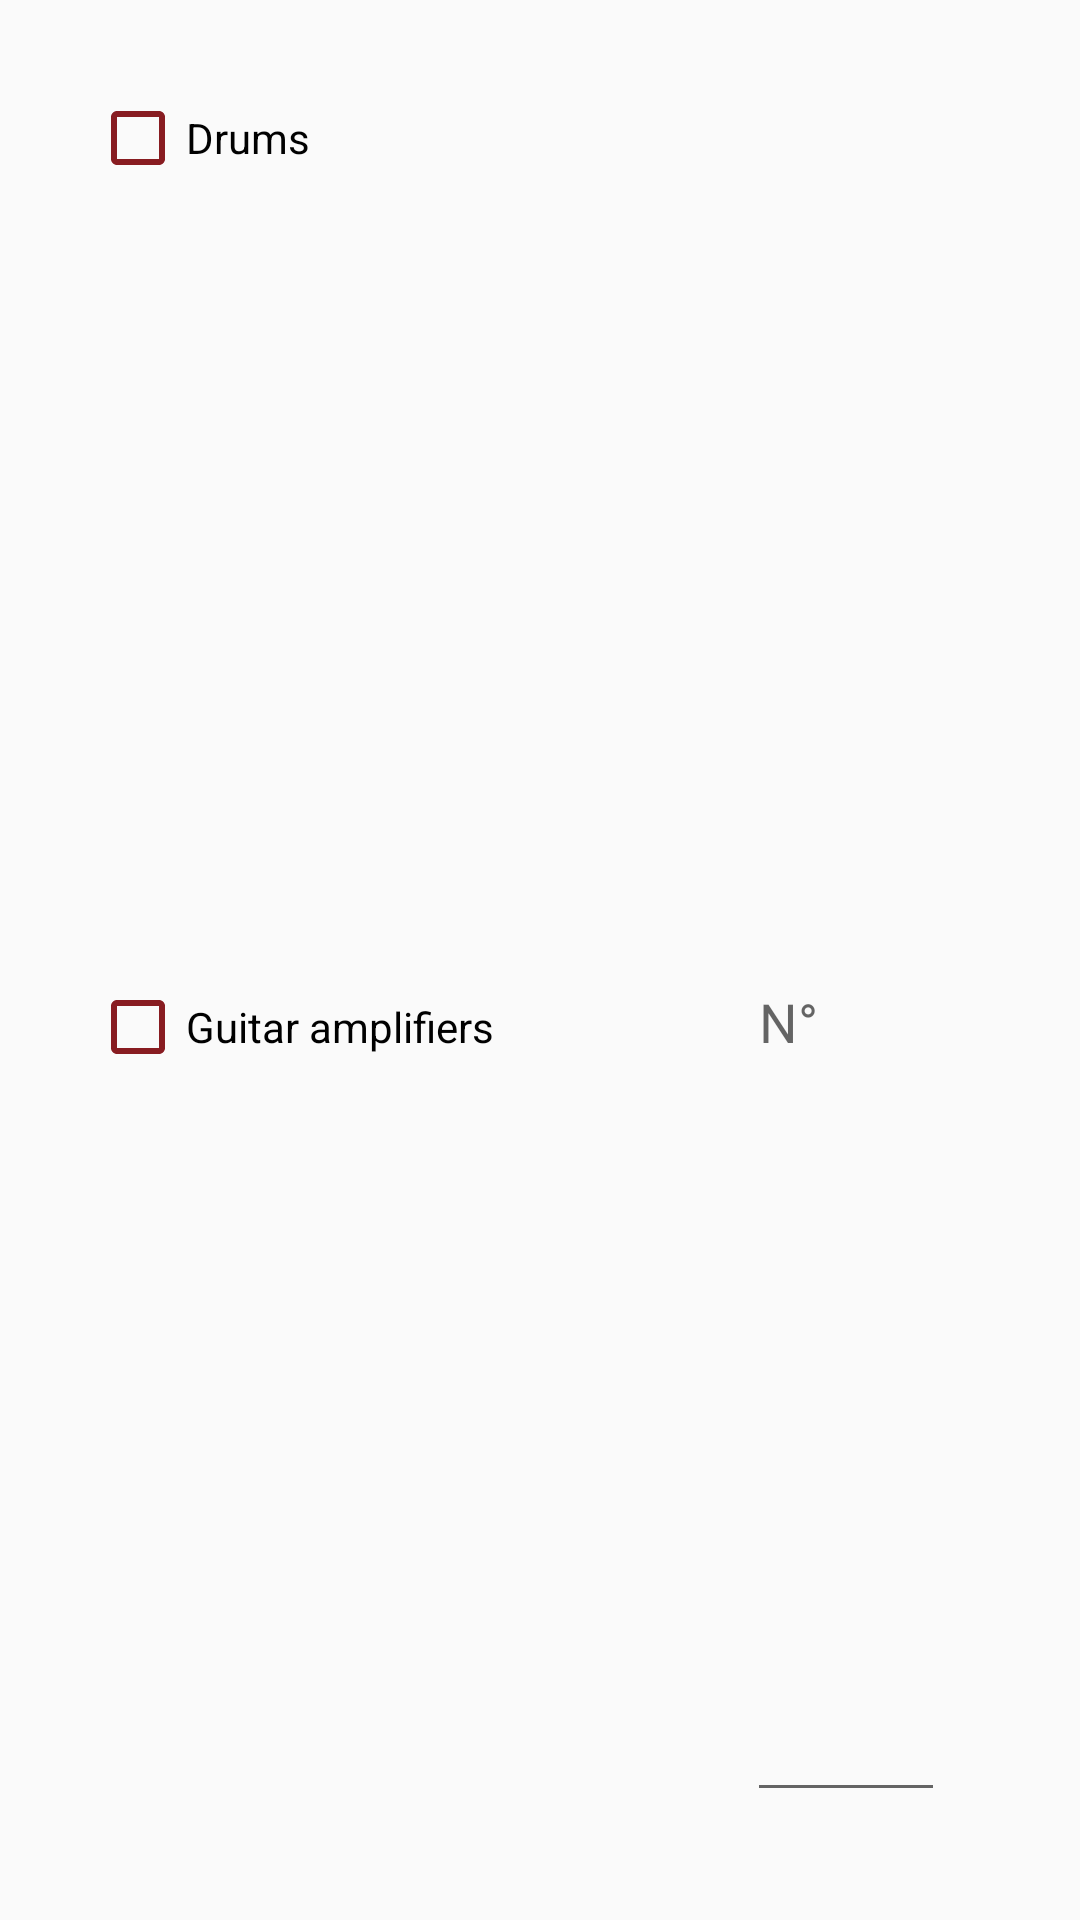

Here is an Android app screen rendered from its layout file. Give the layout XML and the strings, colors and styles it references.
<!-- AndroidManifest.xml: application theme AppTheme -->
<!-- res/layout/alert_backline.xml -->
<?xml version="1.0" encoding="utf-8"?>
<LinearLayout xmlns:android="http://schemas.android.com/apk/res/android"
    xmlns:tools="http://schemas.android.com/tools"
    android:orientation="vertical" android:layout_width="match_parent"
    android:layout_height="wrap_content"
    android:paddingTop="30dp"
    android:paddingLeft="30dp"
    android:paddingBottom="30dp"
    android:paddingRight="45dp">


    <CheckBox
        android:id="@+id/batteria"
        android:layout_width="match_parent"
        android:layout_height="wrap_content"
        android:layout_marginBottom="12dp"
        android:text="Drums"
        android:theme="@style/MyCheckBox"

        />

    <LinearLayout
        android:layout_width="match_parent"
        android:layout_height="match_parent"
        android:orientation="horizontal"
        android:layout_marginBottom="6dp">

        <CheckBox
            android:id="@+id/ampl1"
            android:layout_width="0dp"
            android:layout_height="wrap_content"
            android:layout_marginBottom="12dp"
            android:layout_weight="10"
            android:text="Guitar amplifiers"
            android:theme="@style/MyCheckBox" />

        <EditText
            android:id="@+id/n_chitarra"
            android:layout_width="0dp"
            android:layout_height="match_parent"
            android:layout_weight="3"
            android:hint="N°"
            android:inputType="number"
            tools:clickable="false" />


    </LinearLayout>

    <CheckBox
        android:id="@+id/ampl2"
        android:layout_width="match_parent"
        android:layout_height="wrap_content"
        android:layout_marginBottom="12dp"
        android:text="Bass amplifier"
        android:theme="@style/MyCheckBox" />

    <LinearLayout
        android:layout_width="match_parent"
        android:layout_height="match_parent"
        android:orientation="horizontal">

        <CheckBox
            android:id="@+id/microfoni"
            android:layout_width="0dp"
            android:layout_height="wrap_content"
            android:layout_marginBottom="12dp"
            android:layout_weight="10"
            android:text="Microphones"
            android:theme="@style/MyCheckBox" />

        <EditText
            android:id="@+id/n_microfoni"
            android:layout_width="0dp"
            android:layout_height="match_parent"
            android:layout_weight="3"
            android:hint="N°"
            android:inputType="number"
            android:paddingTop="2dp" />
    </LinearLayout>

    <CheckBox
        android:id="@+id/mixer"
        android:layout_width="match_parent"
        android:layout_height="wrap_content"
        android:text="Mixer and music box"
        android:theme="@style/MyCheckBox" />

    <LinearLayout
        android:layout_width="match_parent"
        android:layout_height="wrap_content"
        android:gravity="center"
        android:layout_marginTop="8dp"
        android:orientation="horizontal">

        <Button
            android:id="@+id/annulla_button"
            android:layout_width="wrap_content"
            android:layout_height="25dp"
            android:layout_marginRight="20dp"
            android:background="@drawable/border"
            android:text="Cancel"
            android:textColor="@color/rosso" />

        <Button
            android:id="@+id/conferma_button"
            android:layout_width="wrap_content"
            android:layout_height="25dp"
            android:background="@drawable/border"
            android:text="Confirm"
            android:textColor="@color/rosso" />
    </LinearLayout>

</LinearLayout>
<!-- resources referenced by this layout -->
<resources>
  <color name="rosso">#881c21</color>
  <!-- drawable border (drawable) -->
  <?xml version="1.0" encoding="utf-8"?>
  <shape xmlns:android="http://schemas.android.com/apk/res/android"
      android:shape="rectangle">
      <stroke
          android:width="1dip"
          android:color="@color/rosso"/>
      <solid android:color="@color/white" />
  
      <corners
  
          android:radius="10dp"/>
  
  </shape>
  <style name="MyCheckBox" parent="Theme.AppCompat.Light">
          <item name="colorControlNormal">@color/rosso</item>
          <item name="colorControlActivated">@color/rosso</item>
      </style>
  <style name="AppTheme" parent="Theme.AppCompat.Light.NoActionBar">
          
          <item name="android:windowContentTransitions" tools:targetApi="lollipop">true</item>
          <item name="colorPrimary">@color/rosso</item>
          <item name="colorPrimaryDark">@color/rossoscuro</item>
          <item name="colorAccent">@color/rosso</item>
      </style>
  <color name="white">#ffffff</color>
  <color name="rossoscuro">#70191d</color>
</resources>
